The GitHub repository oyekanjohn/Brackets_data contains a labelled image folder "Brackets" with 2 categories: correct, incorrect. Examples follow, each with its label.

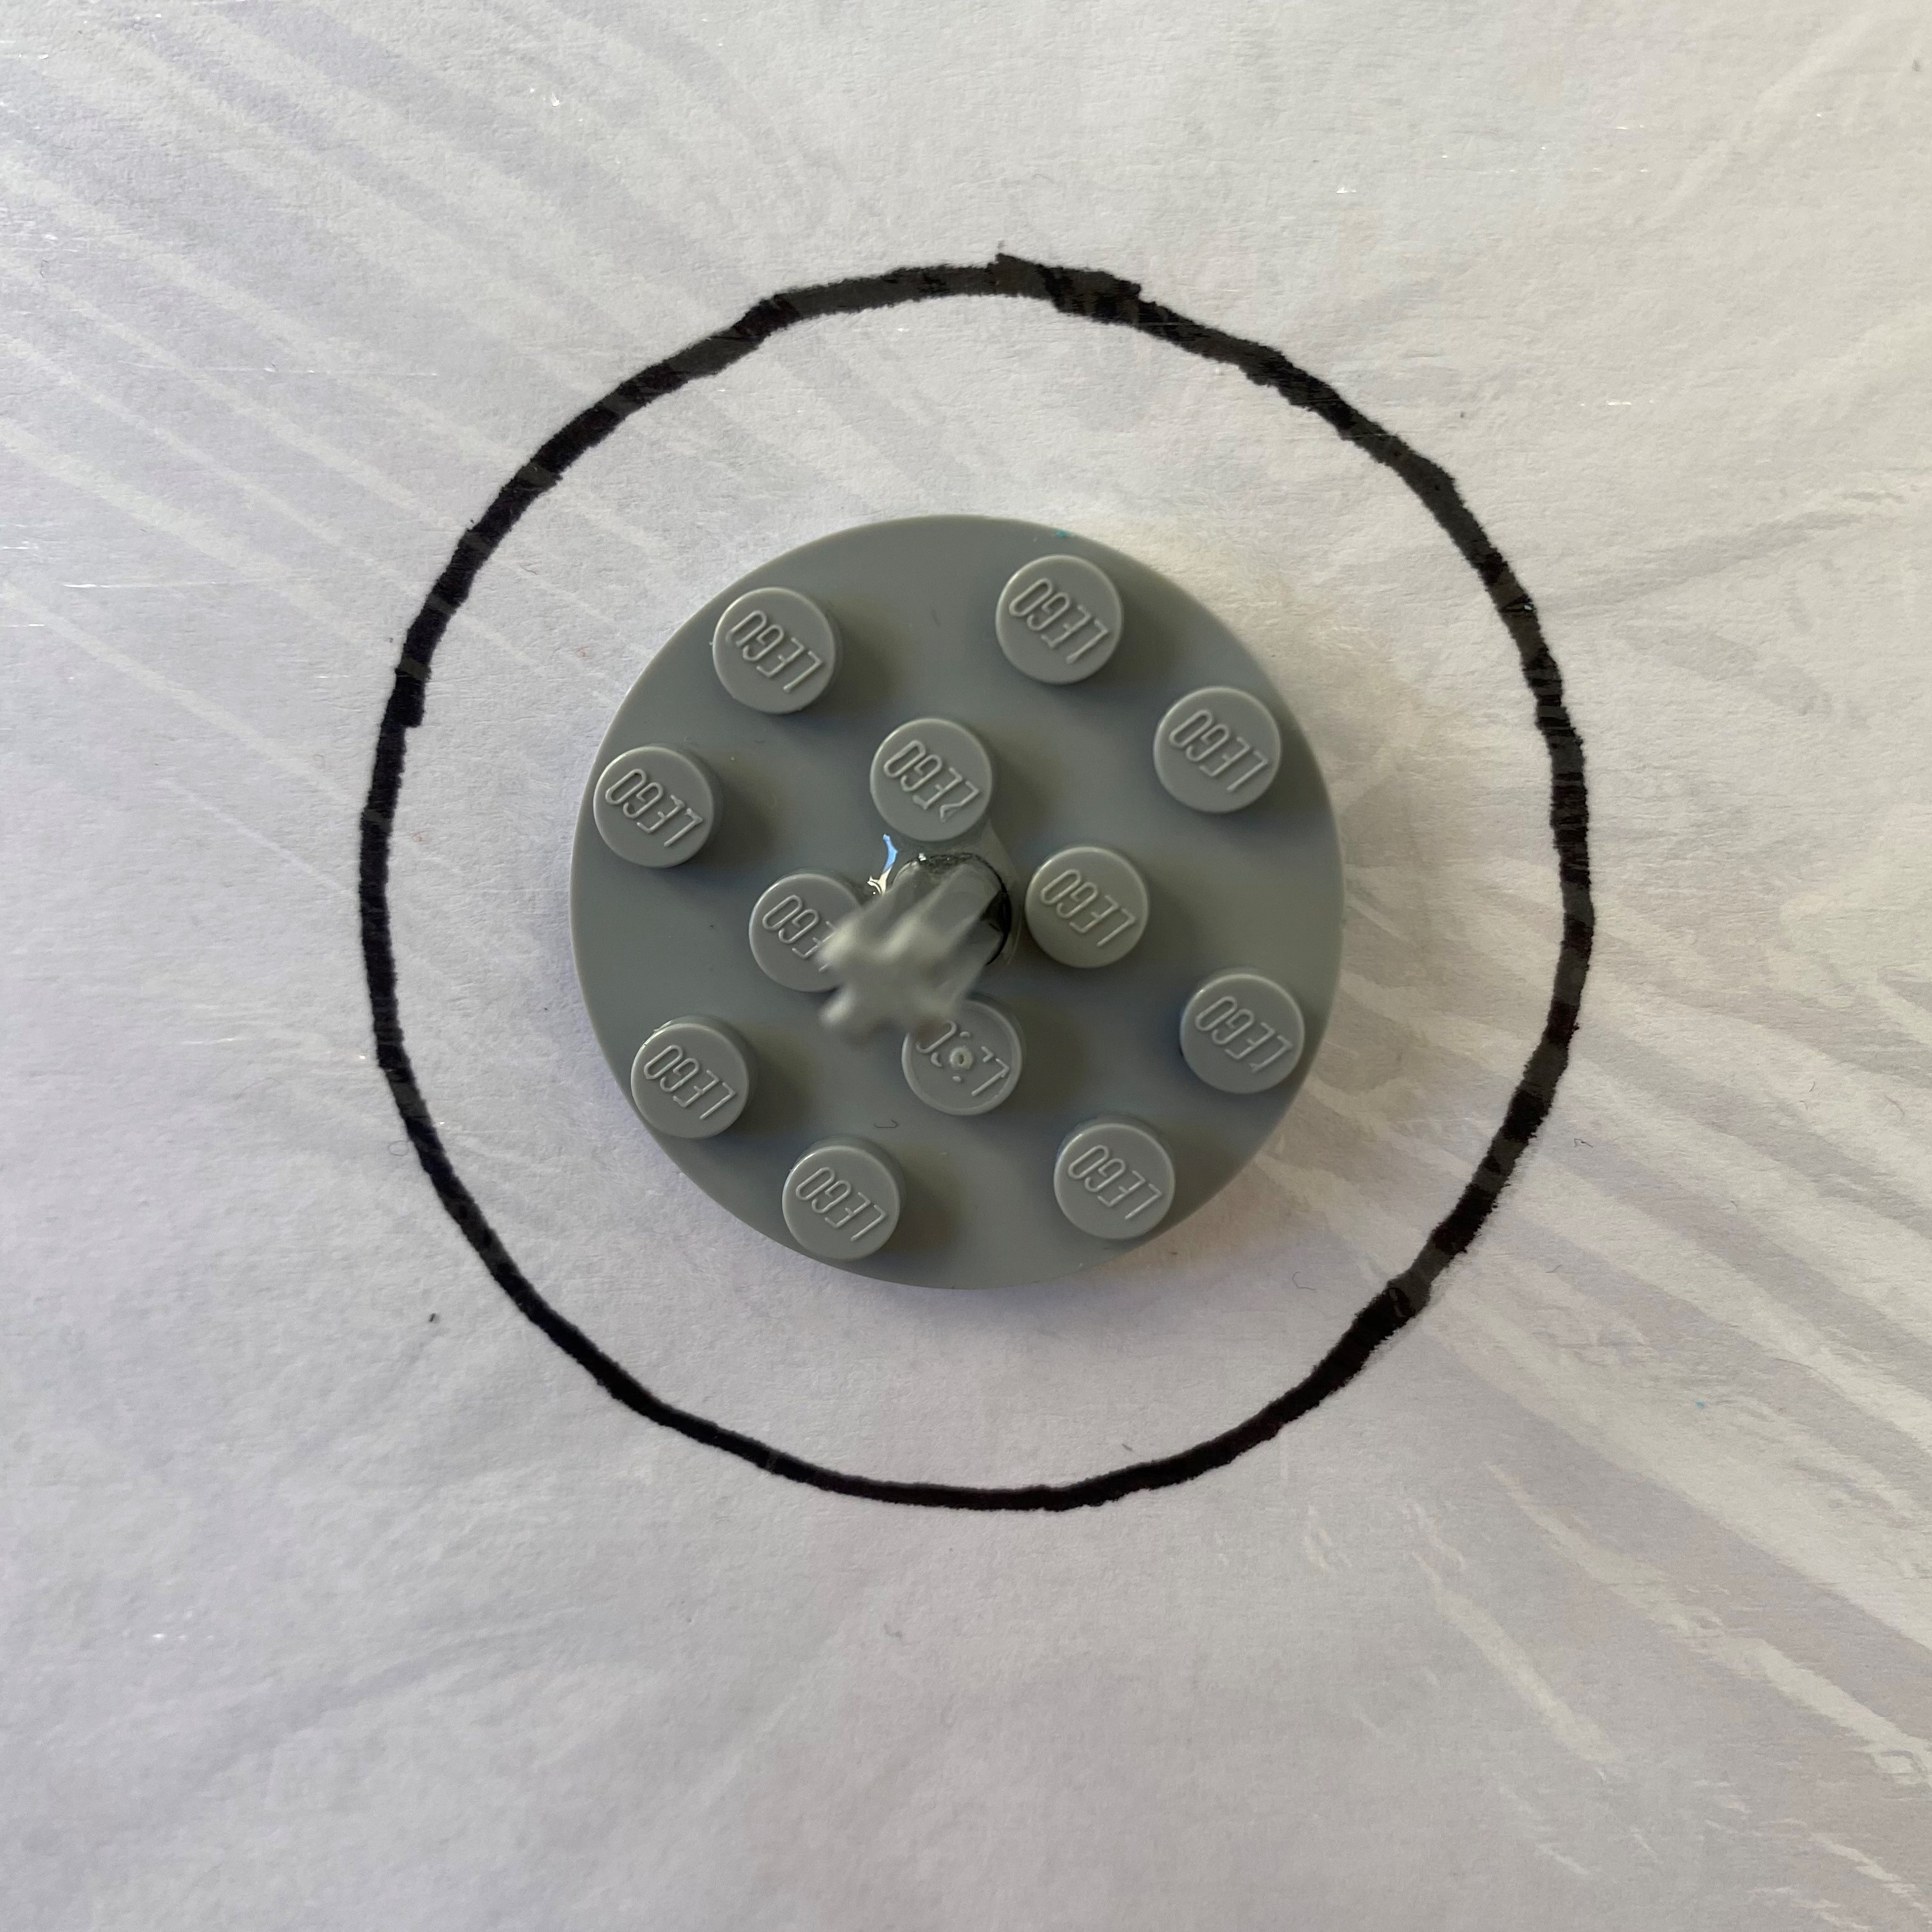
Label: incorrect

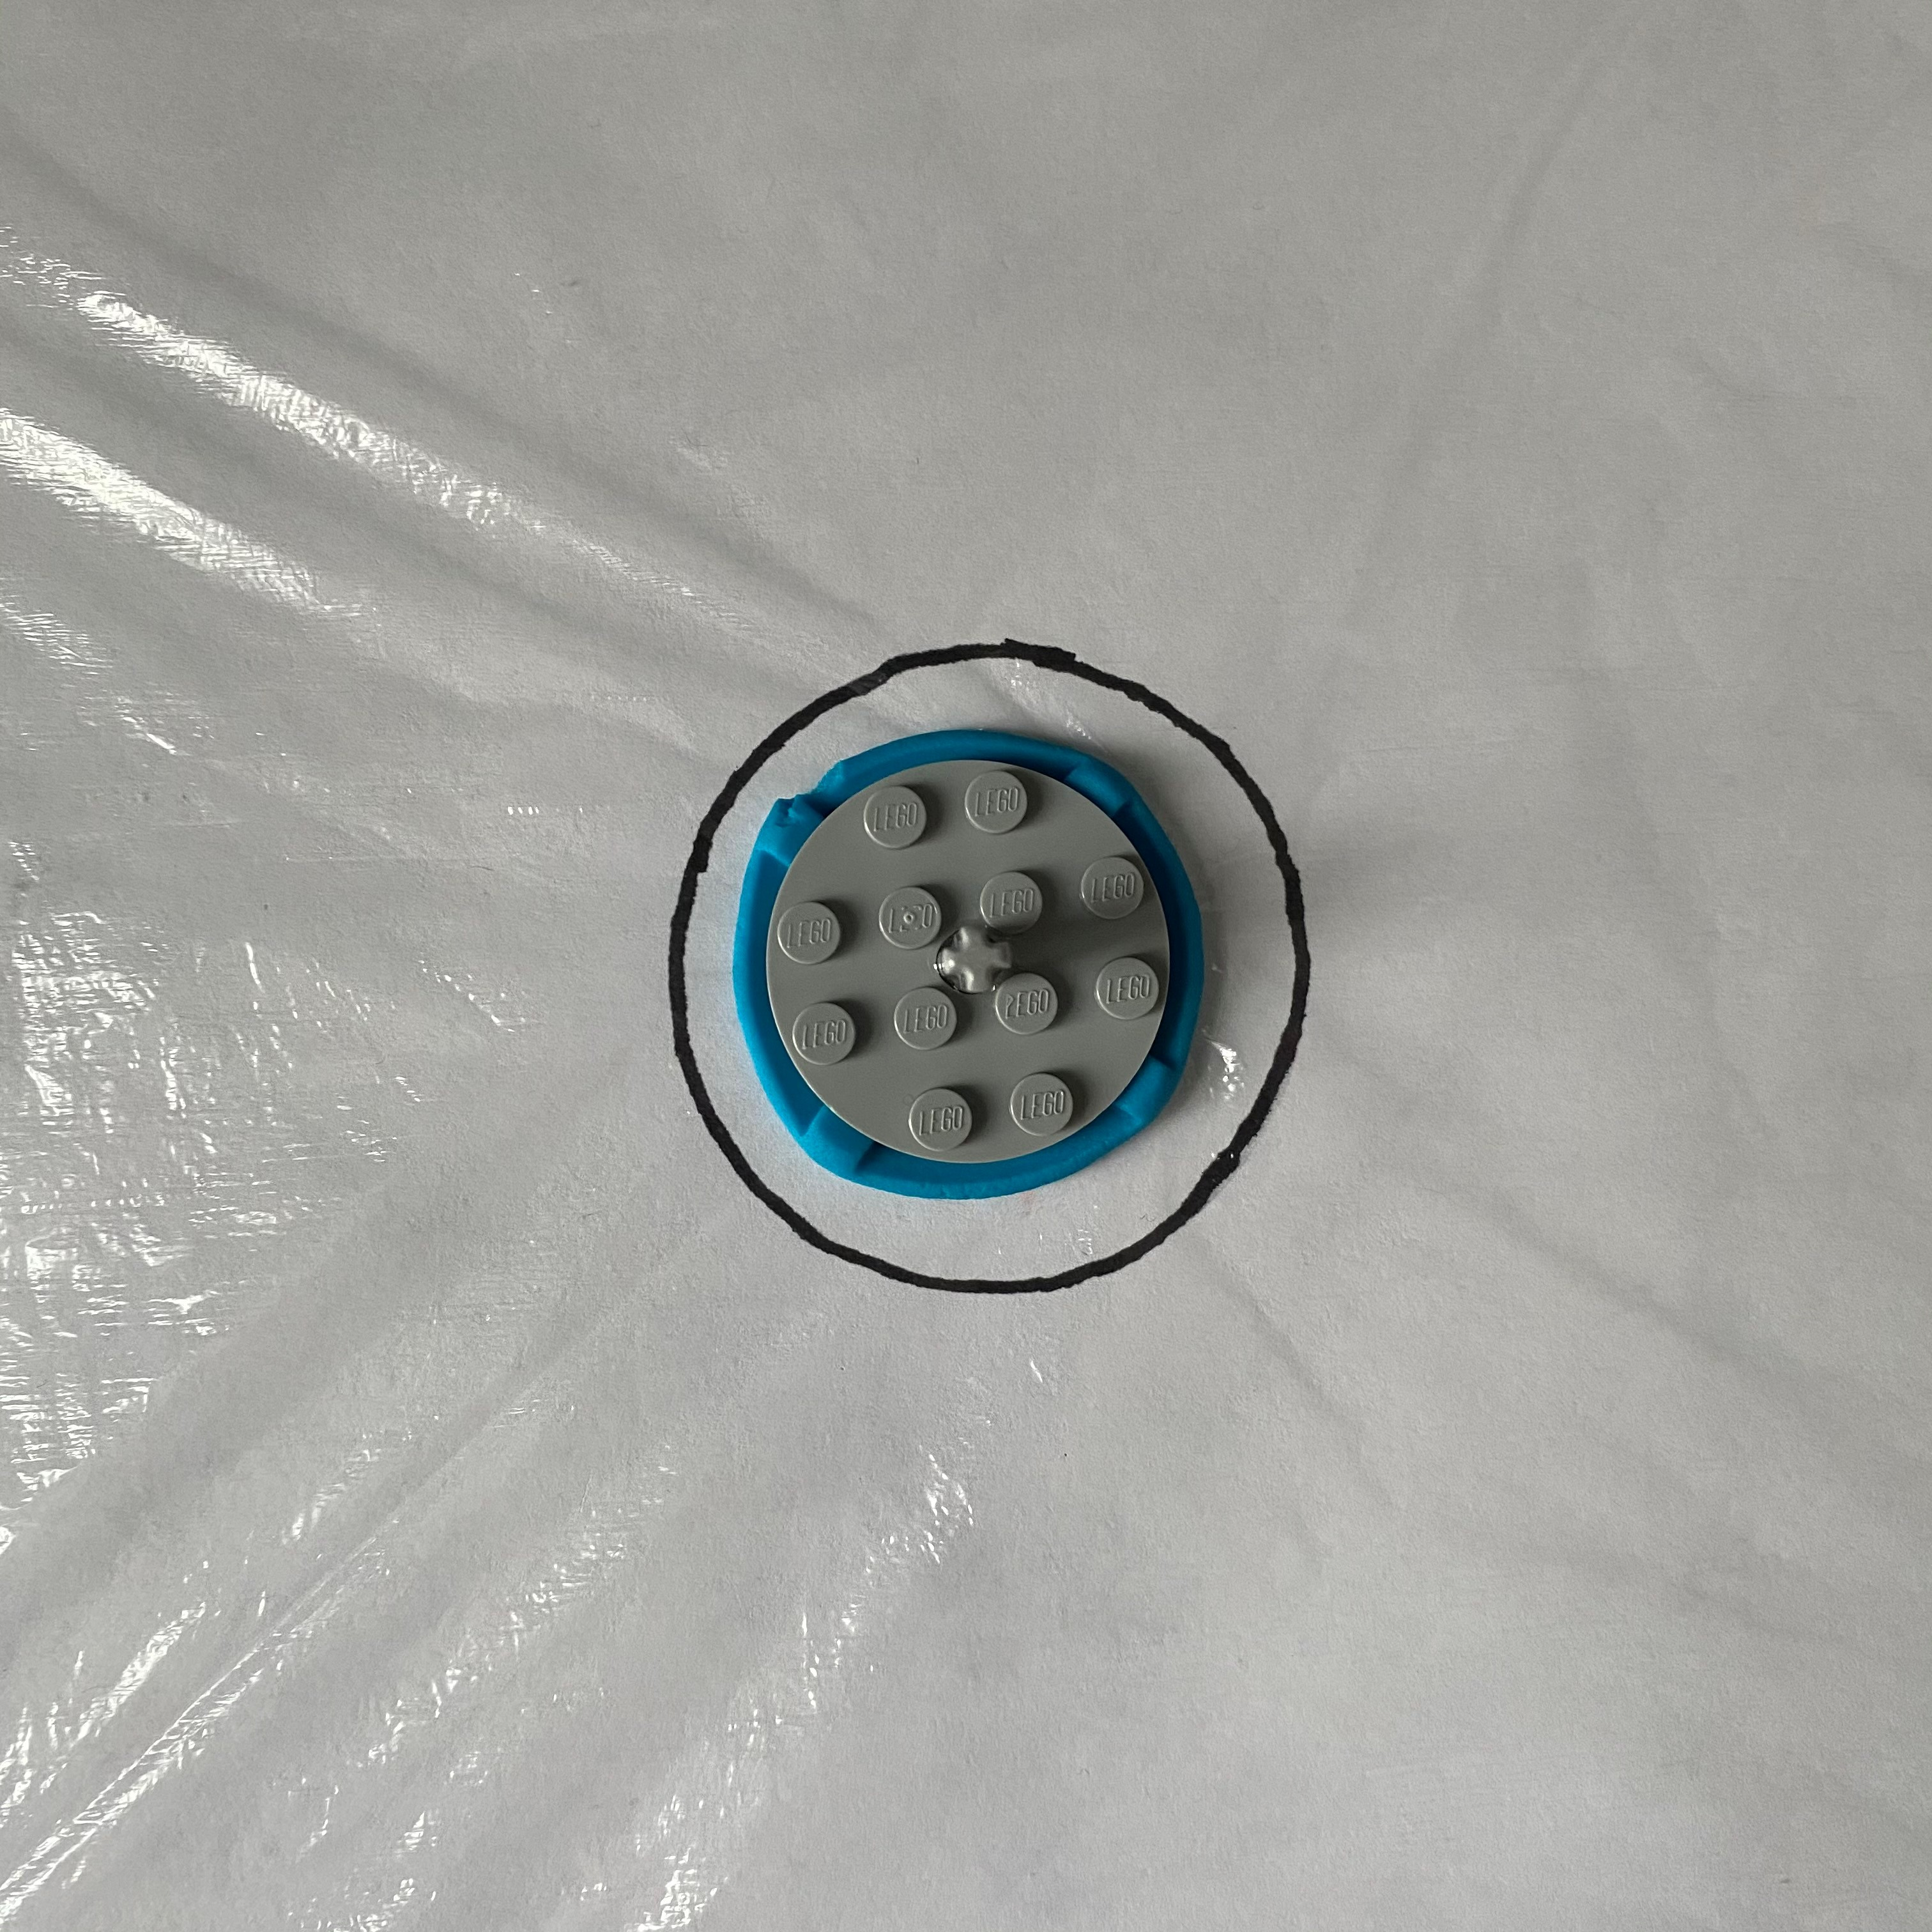
Label: correct

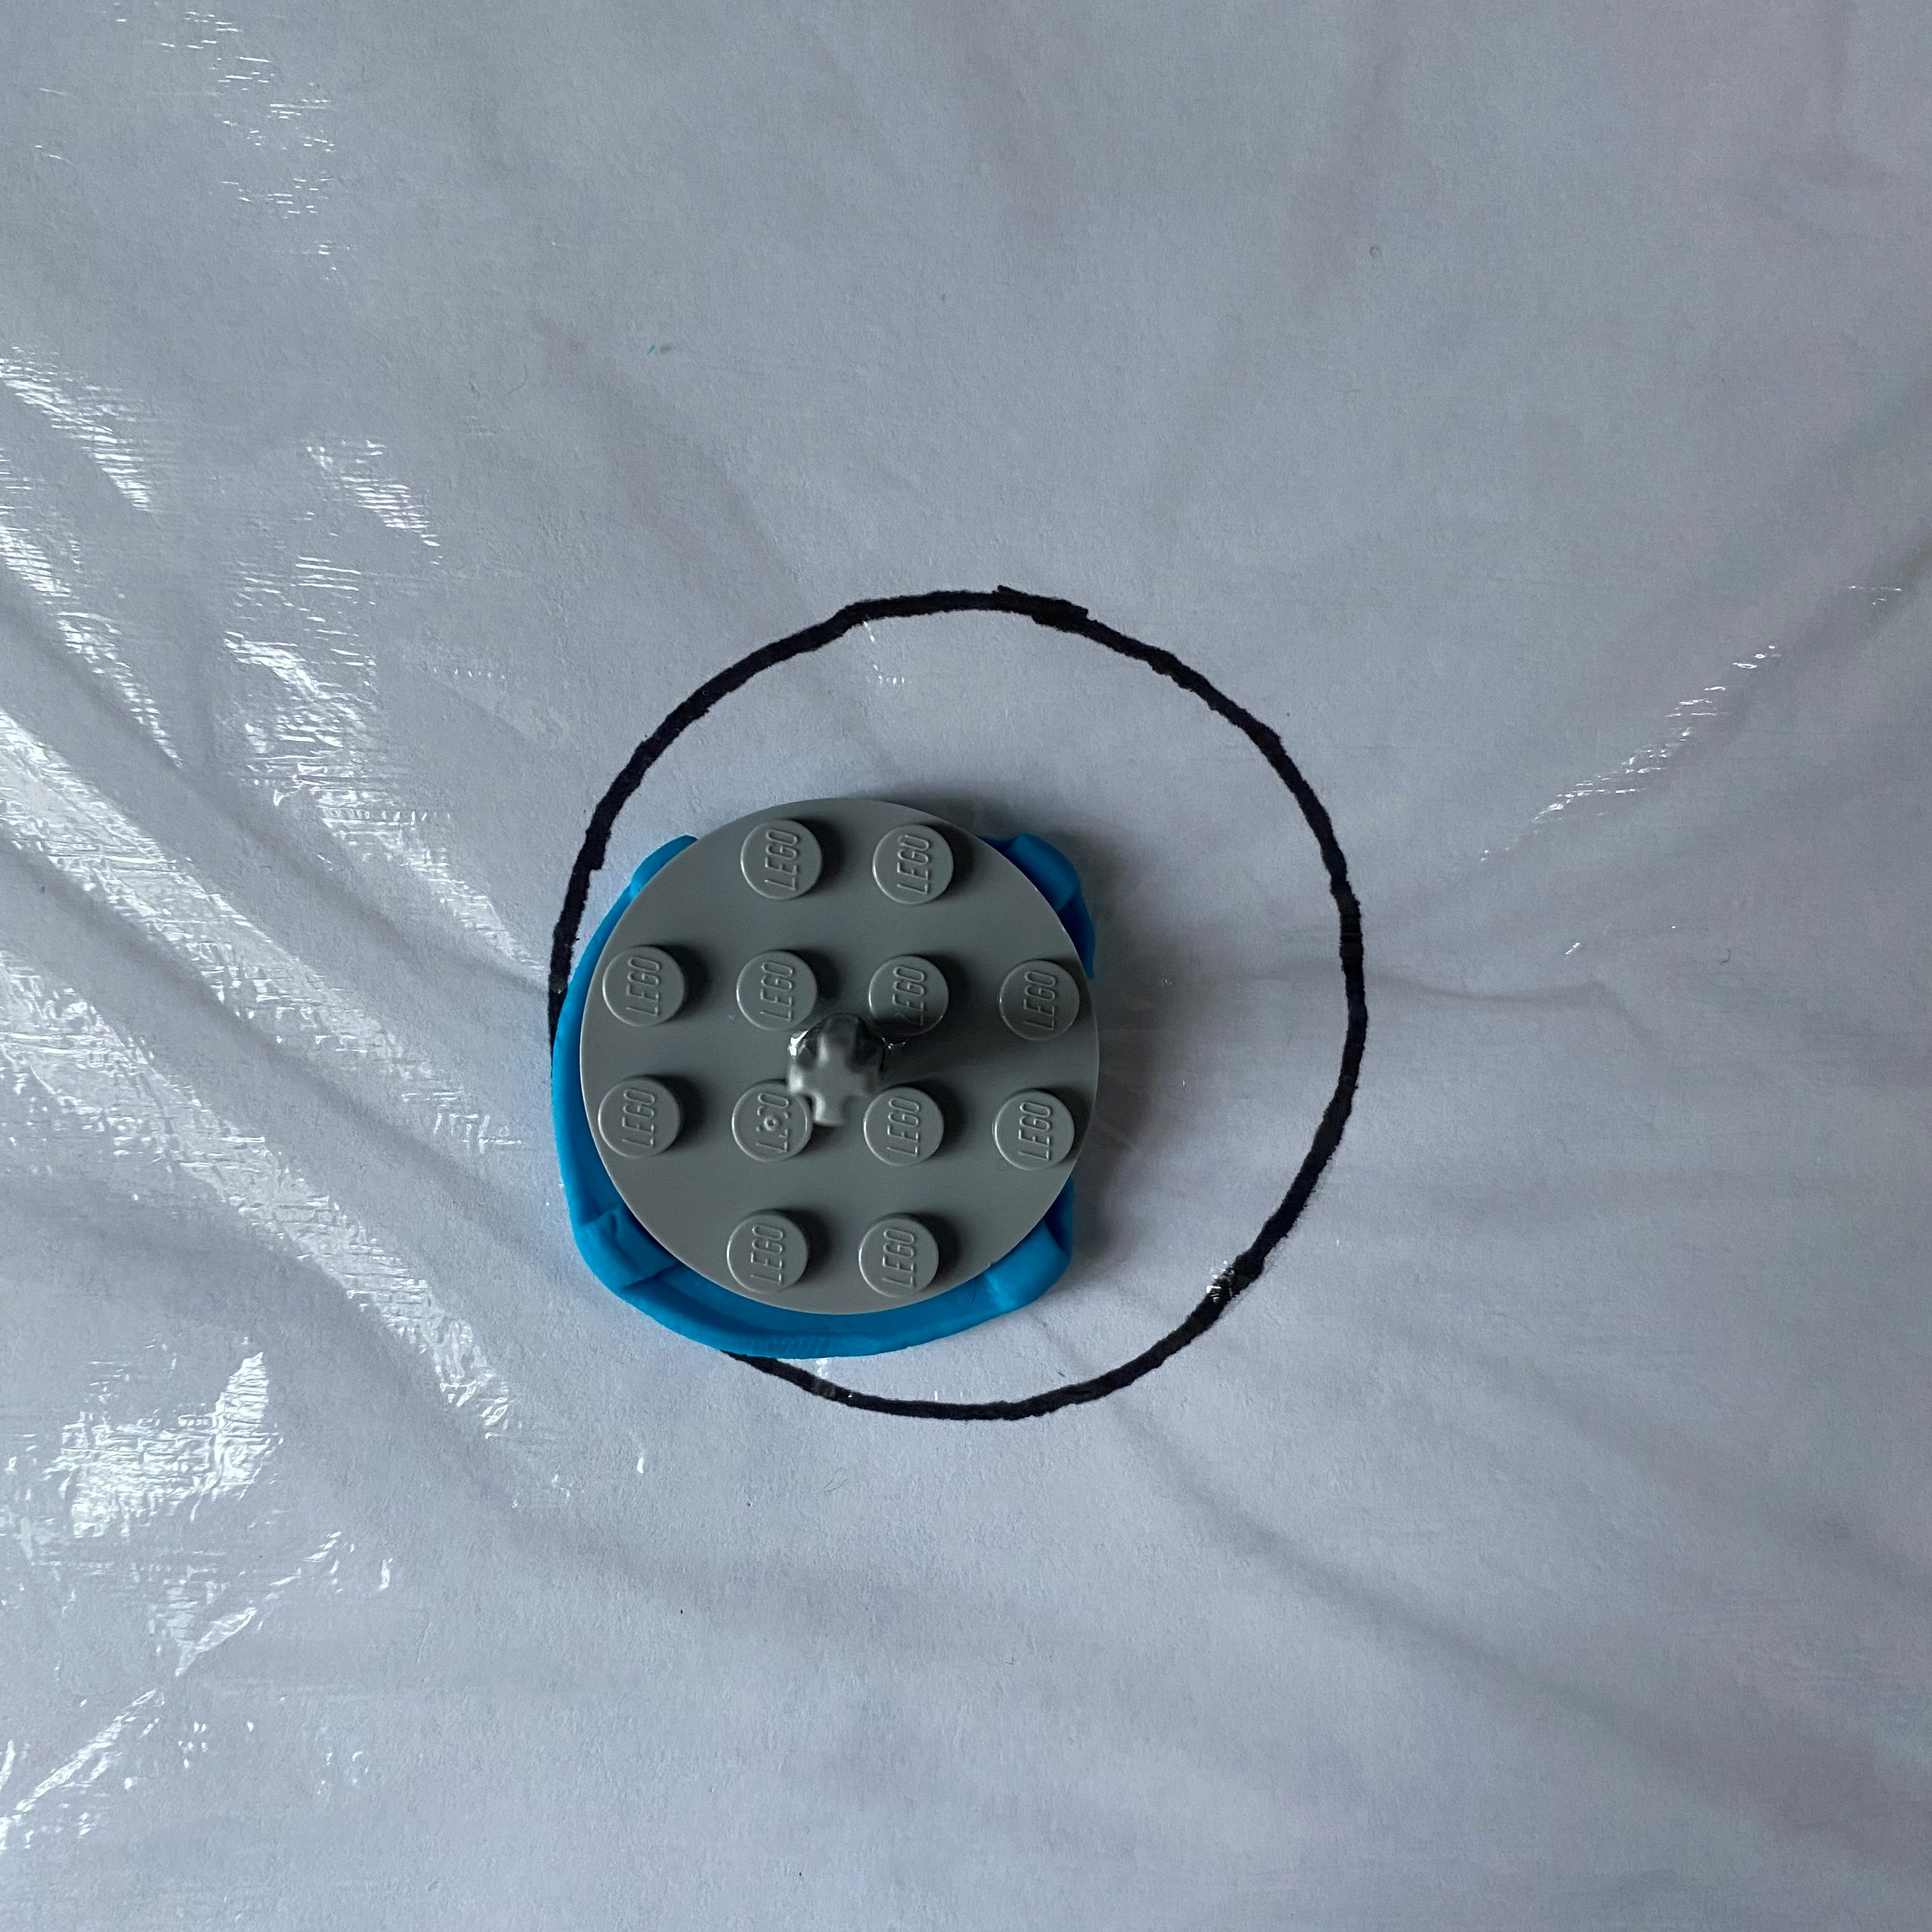
Label: incorrect

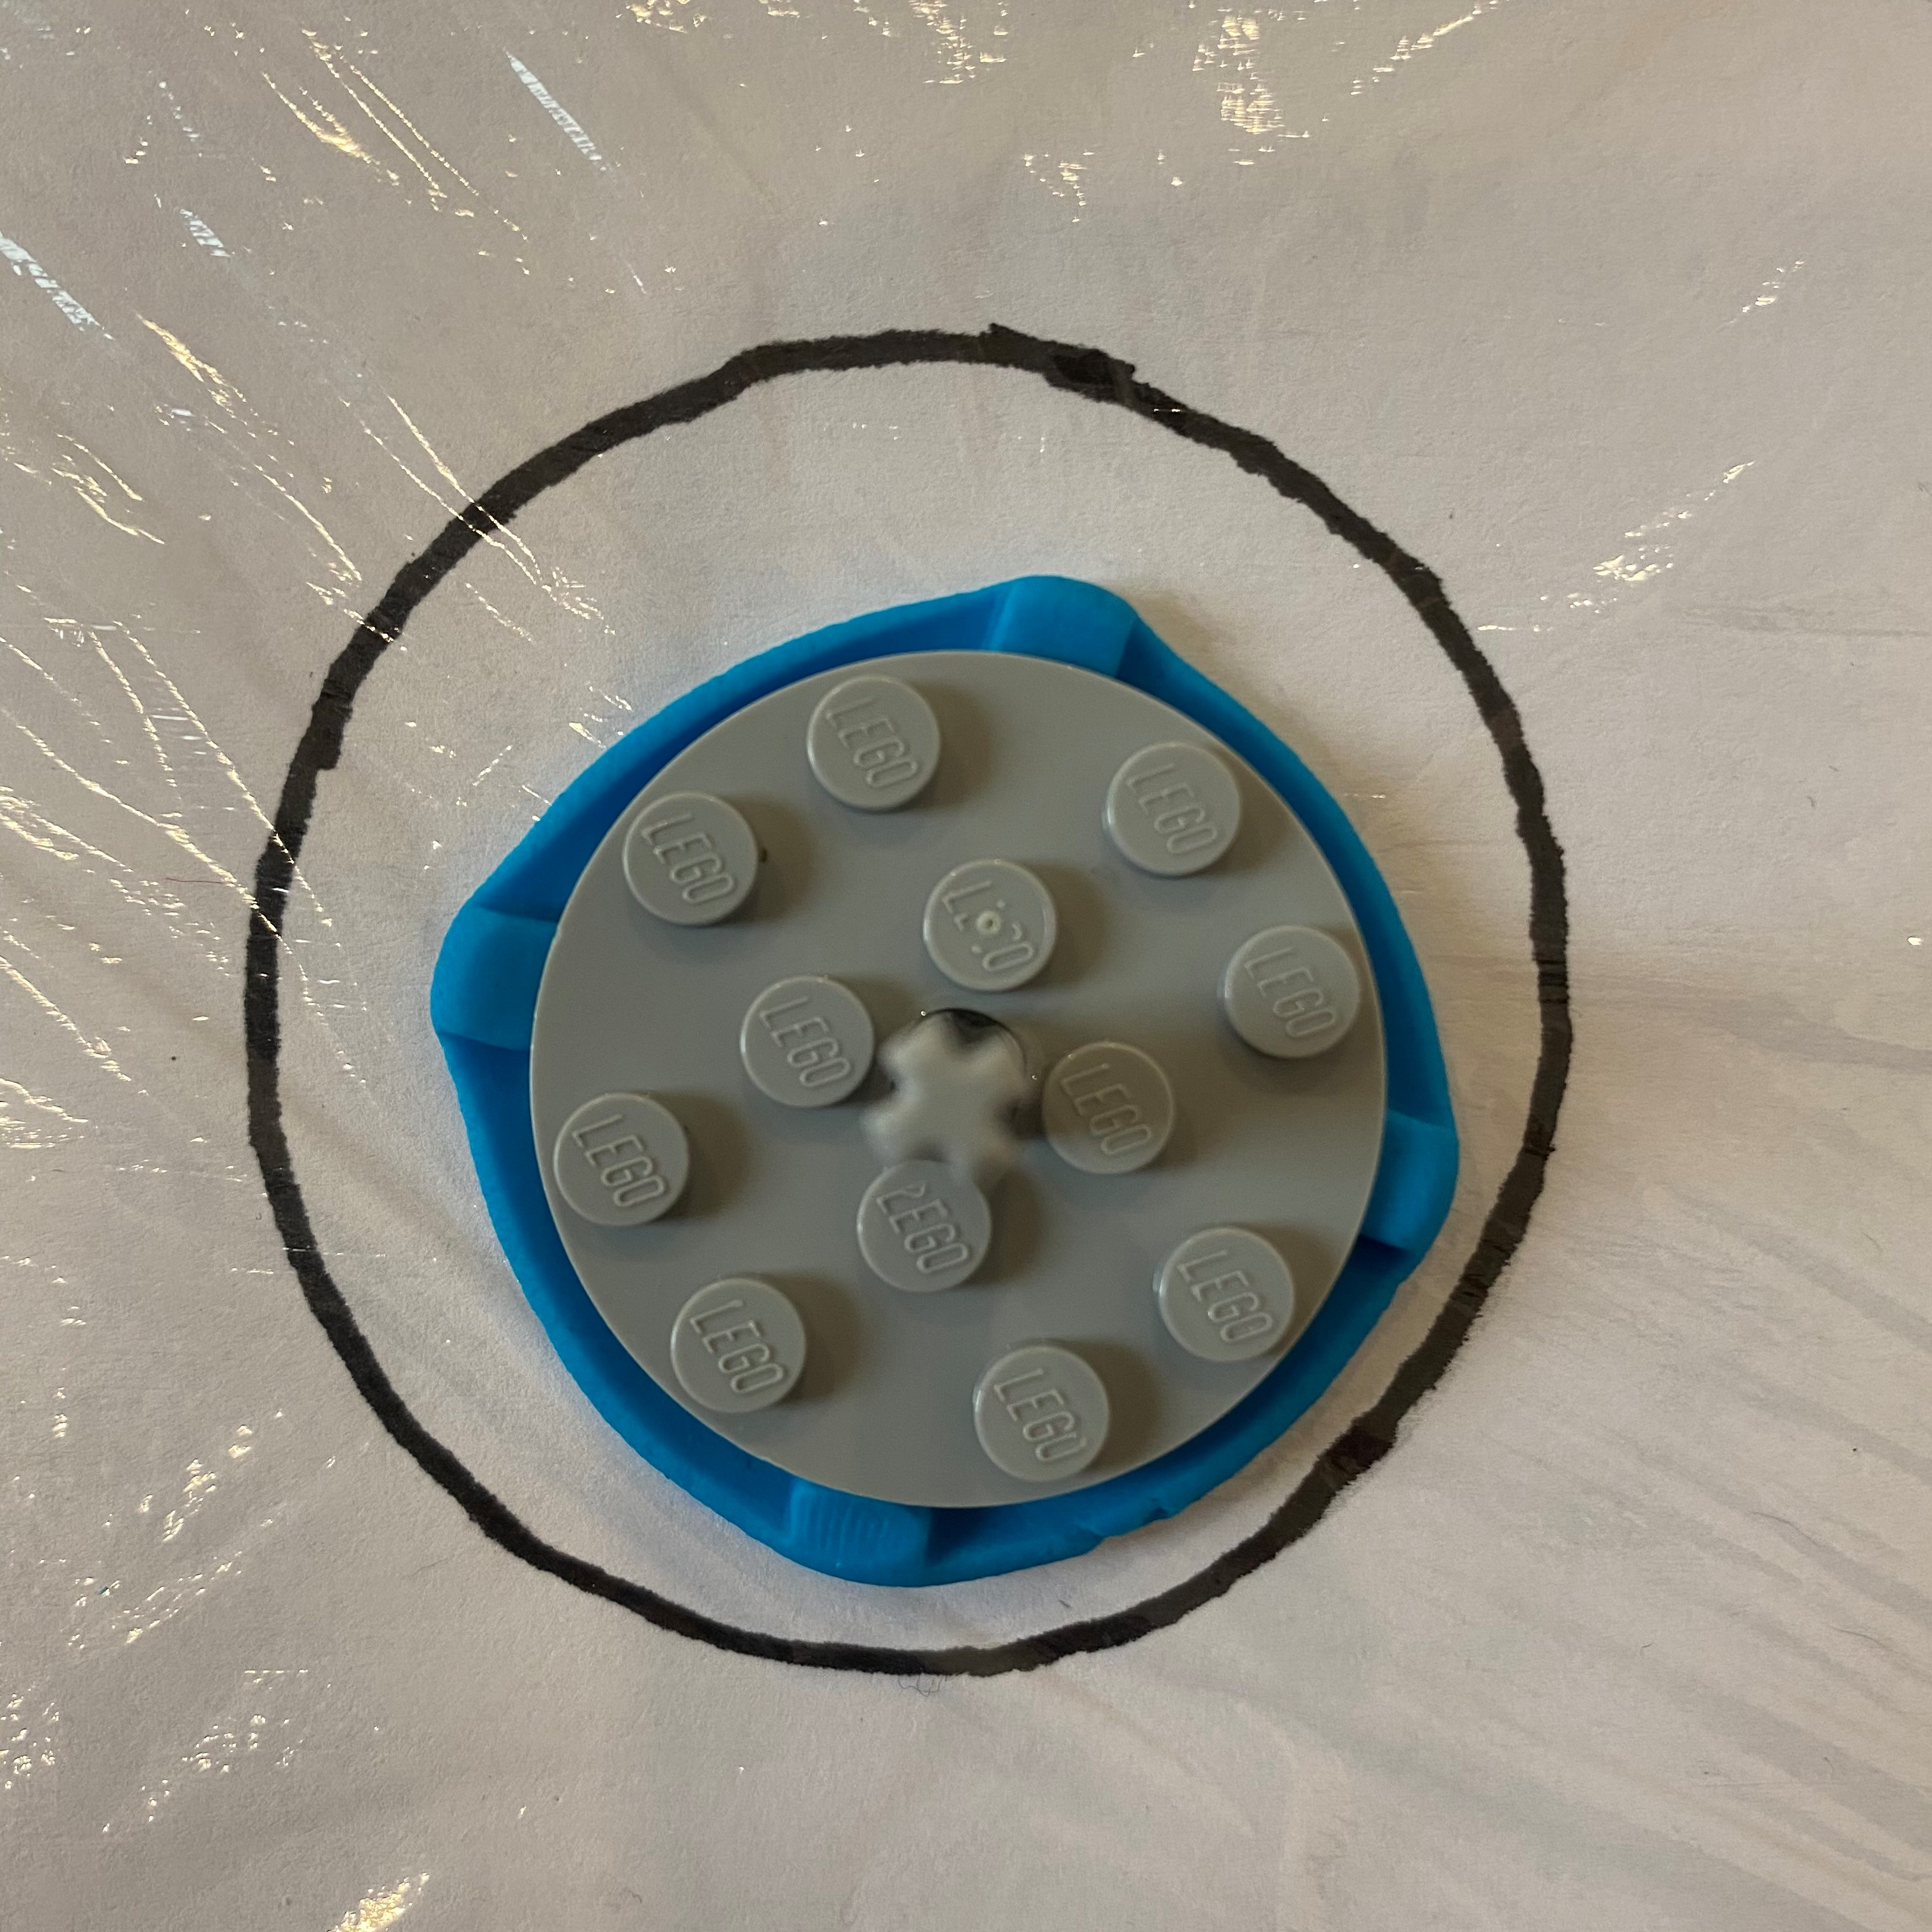
Label: correct

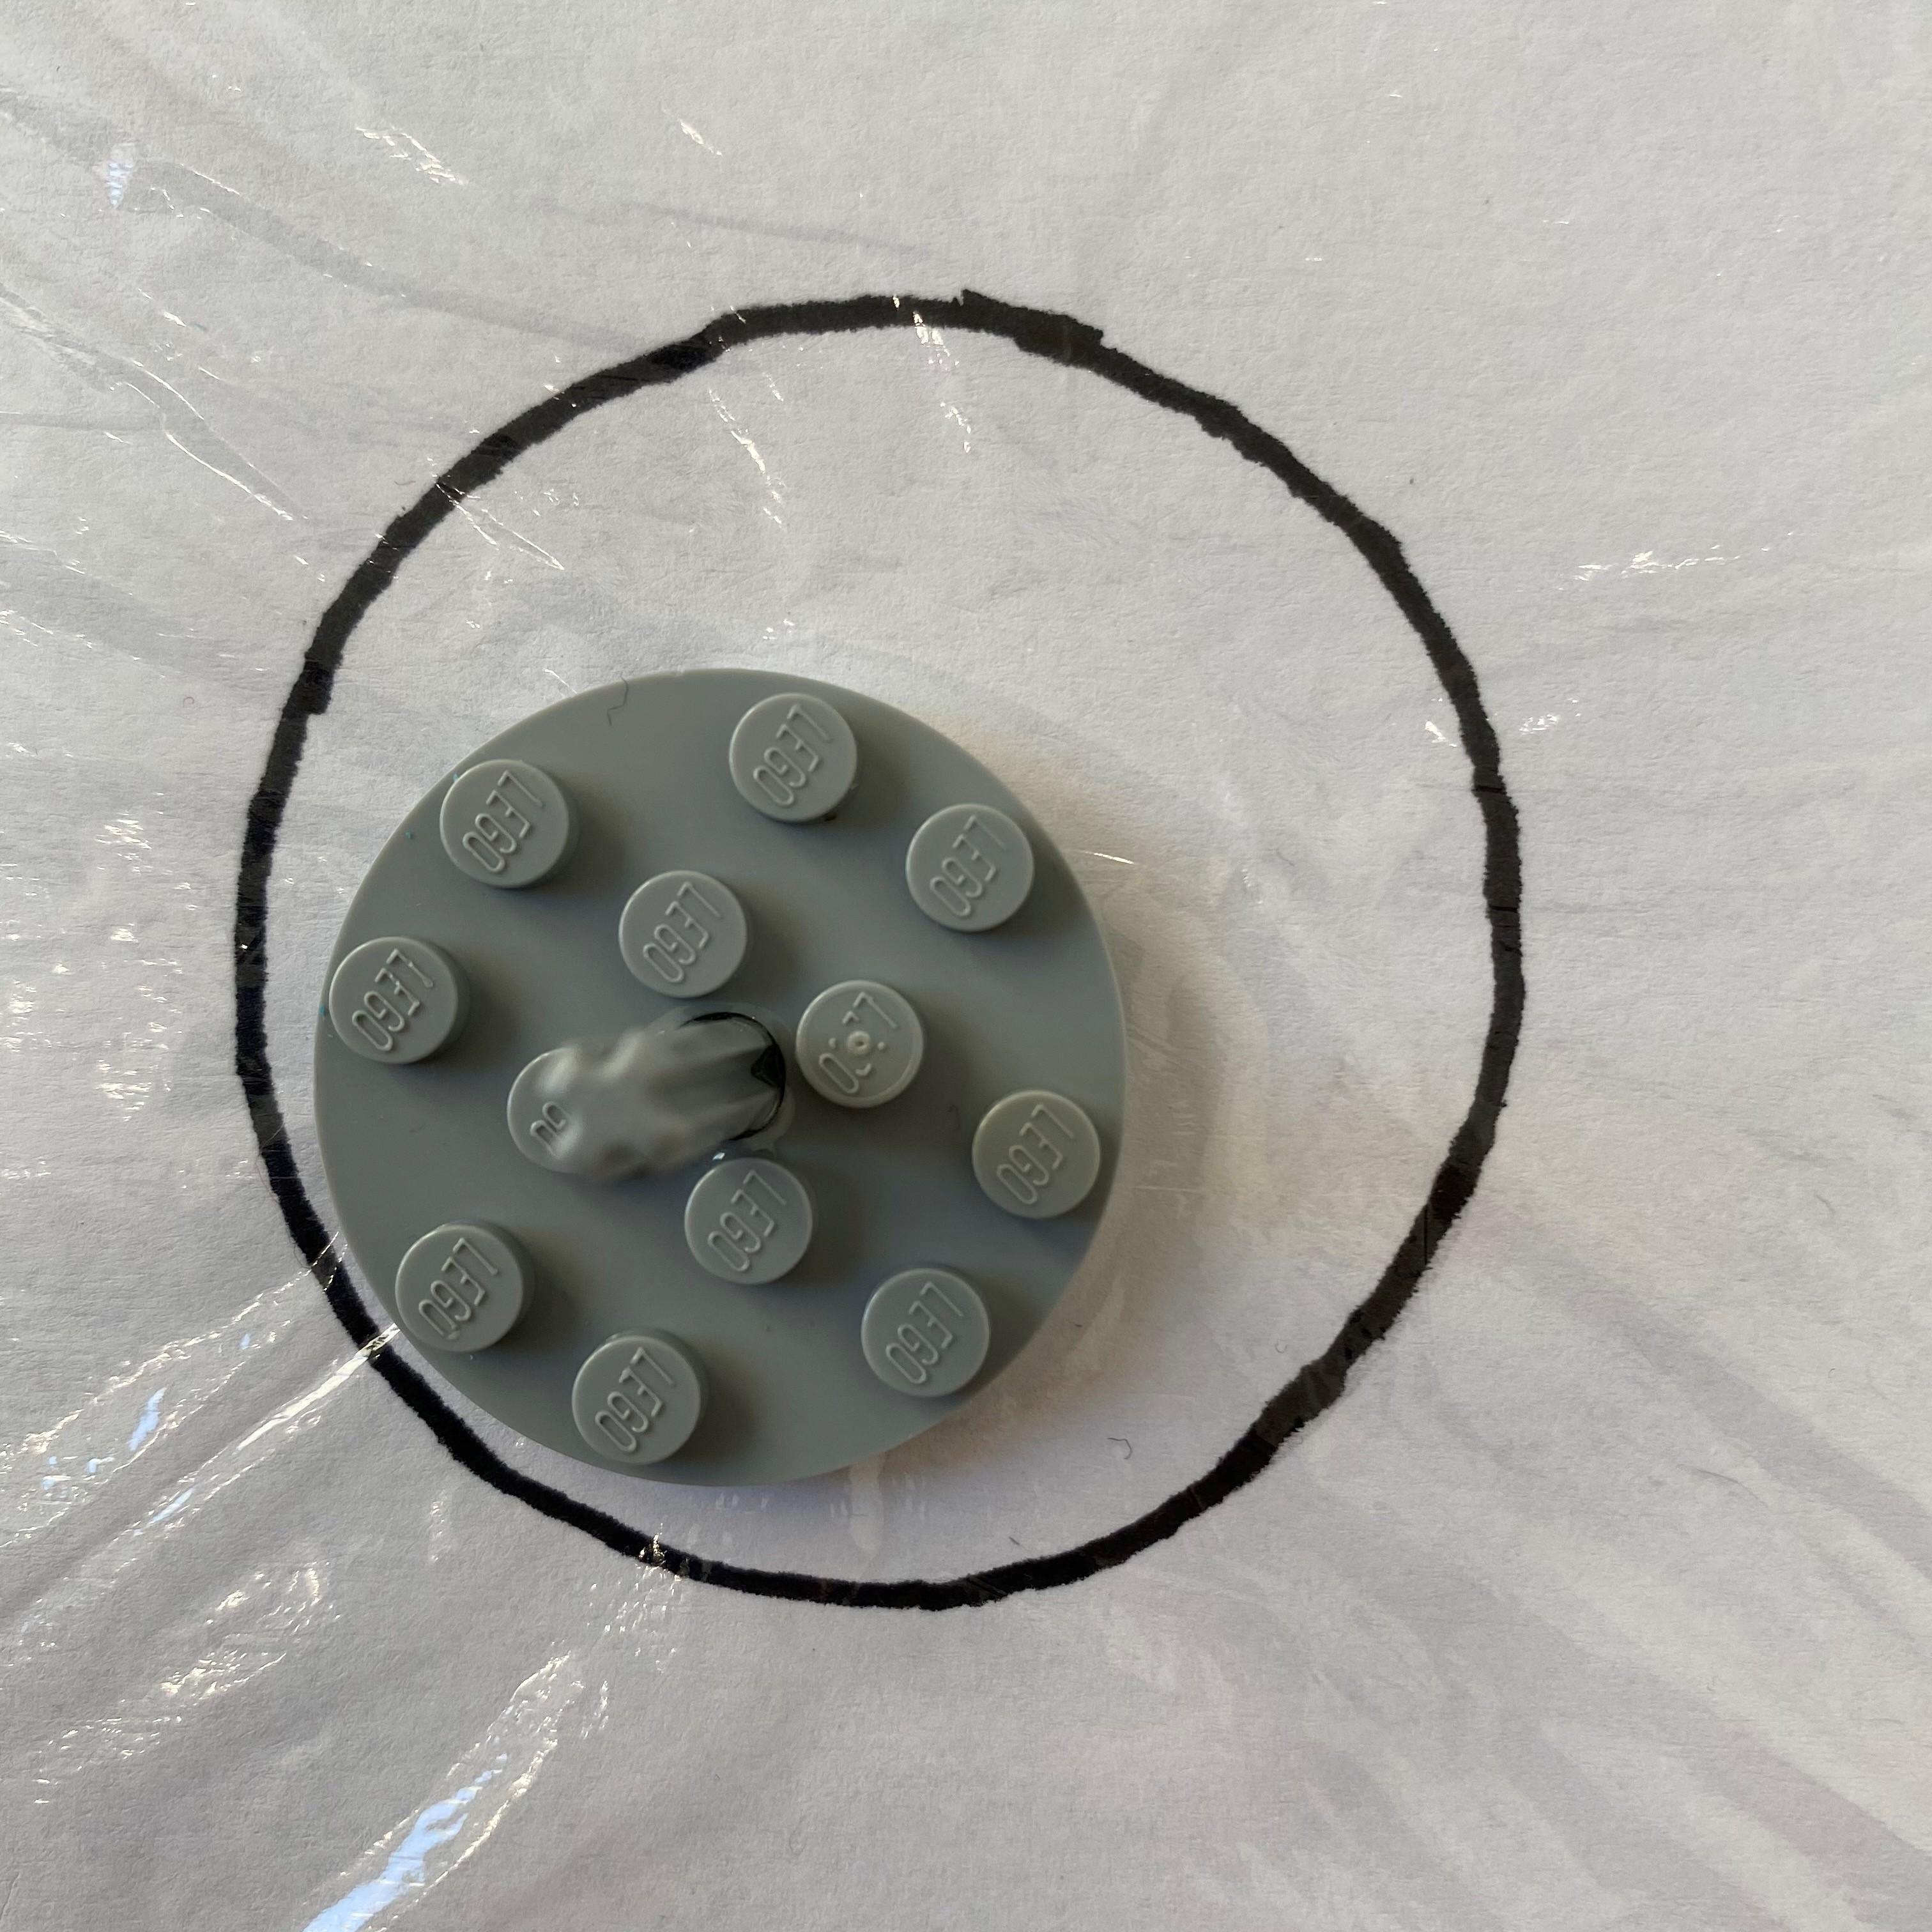
Label: incorrect

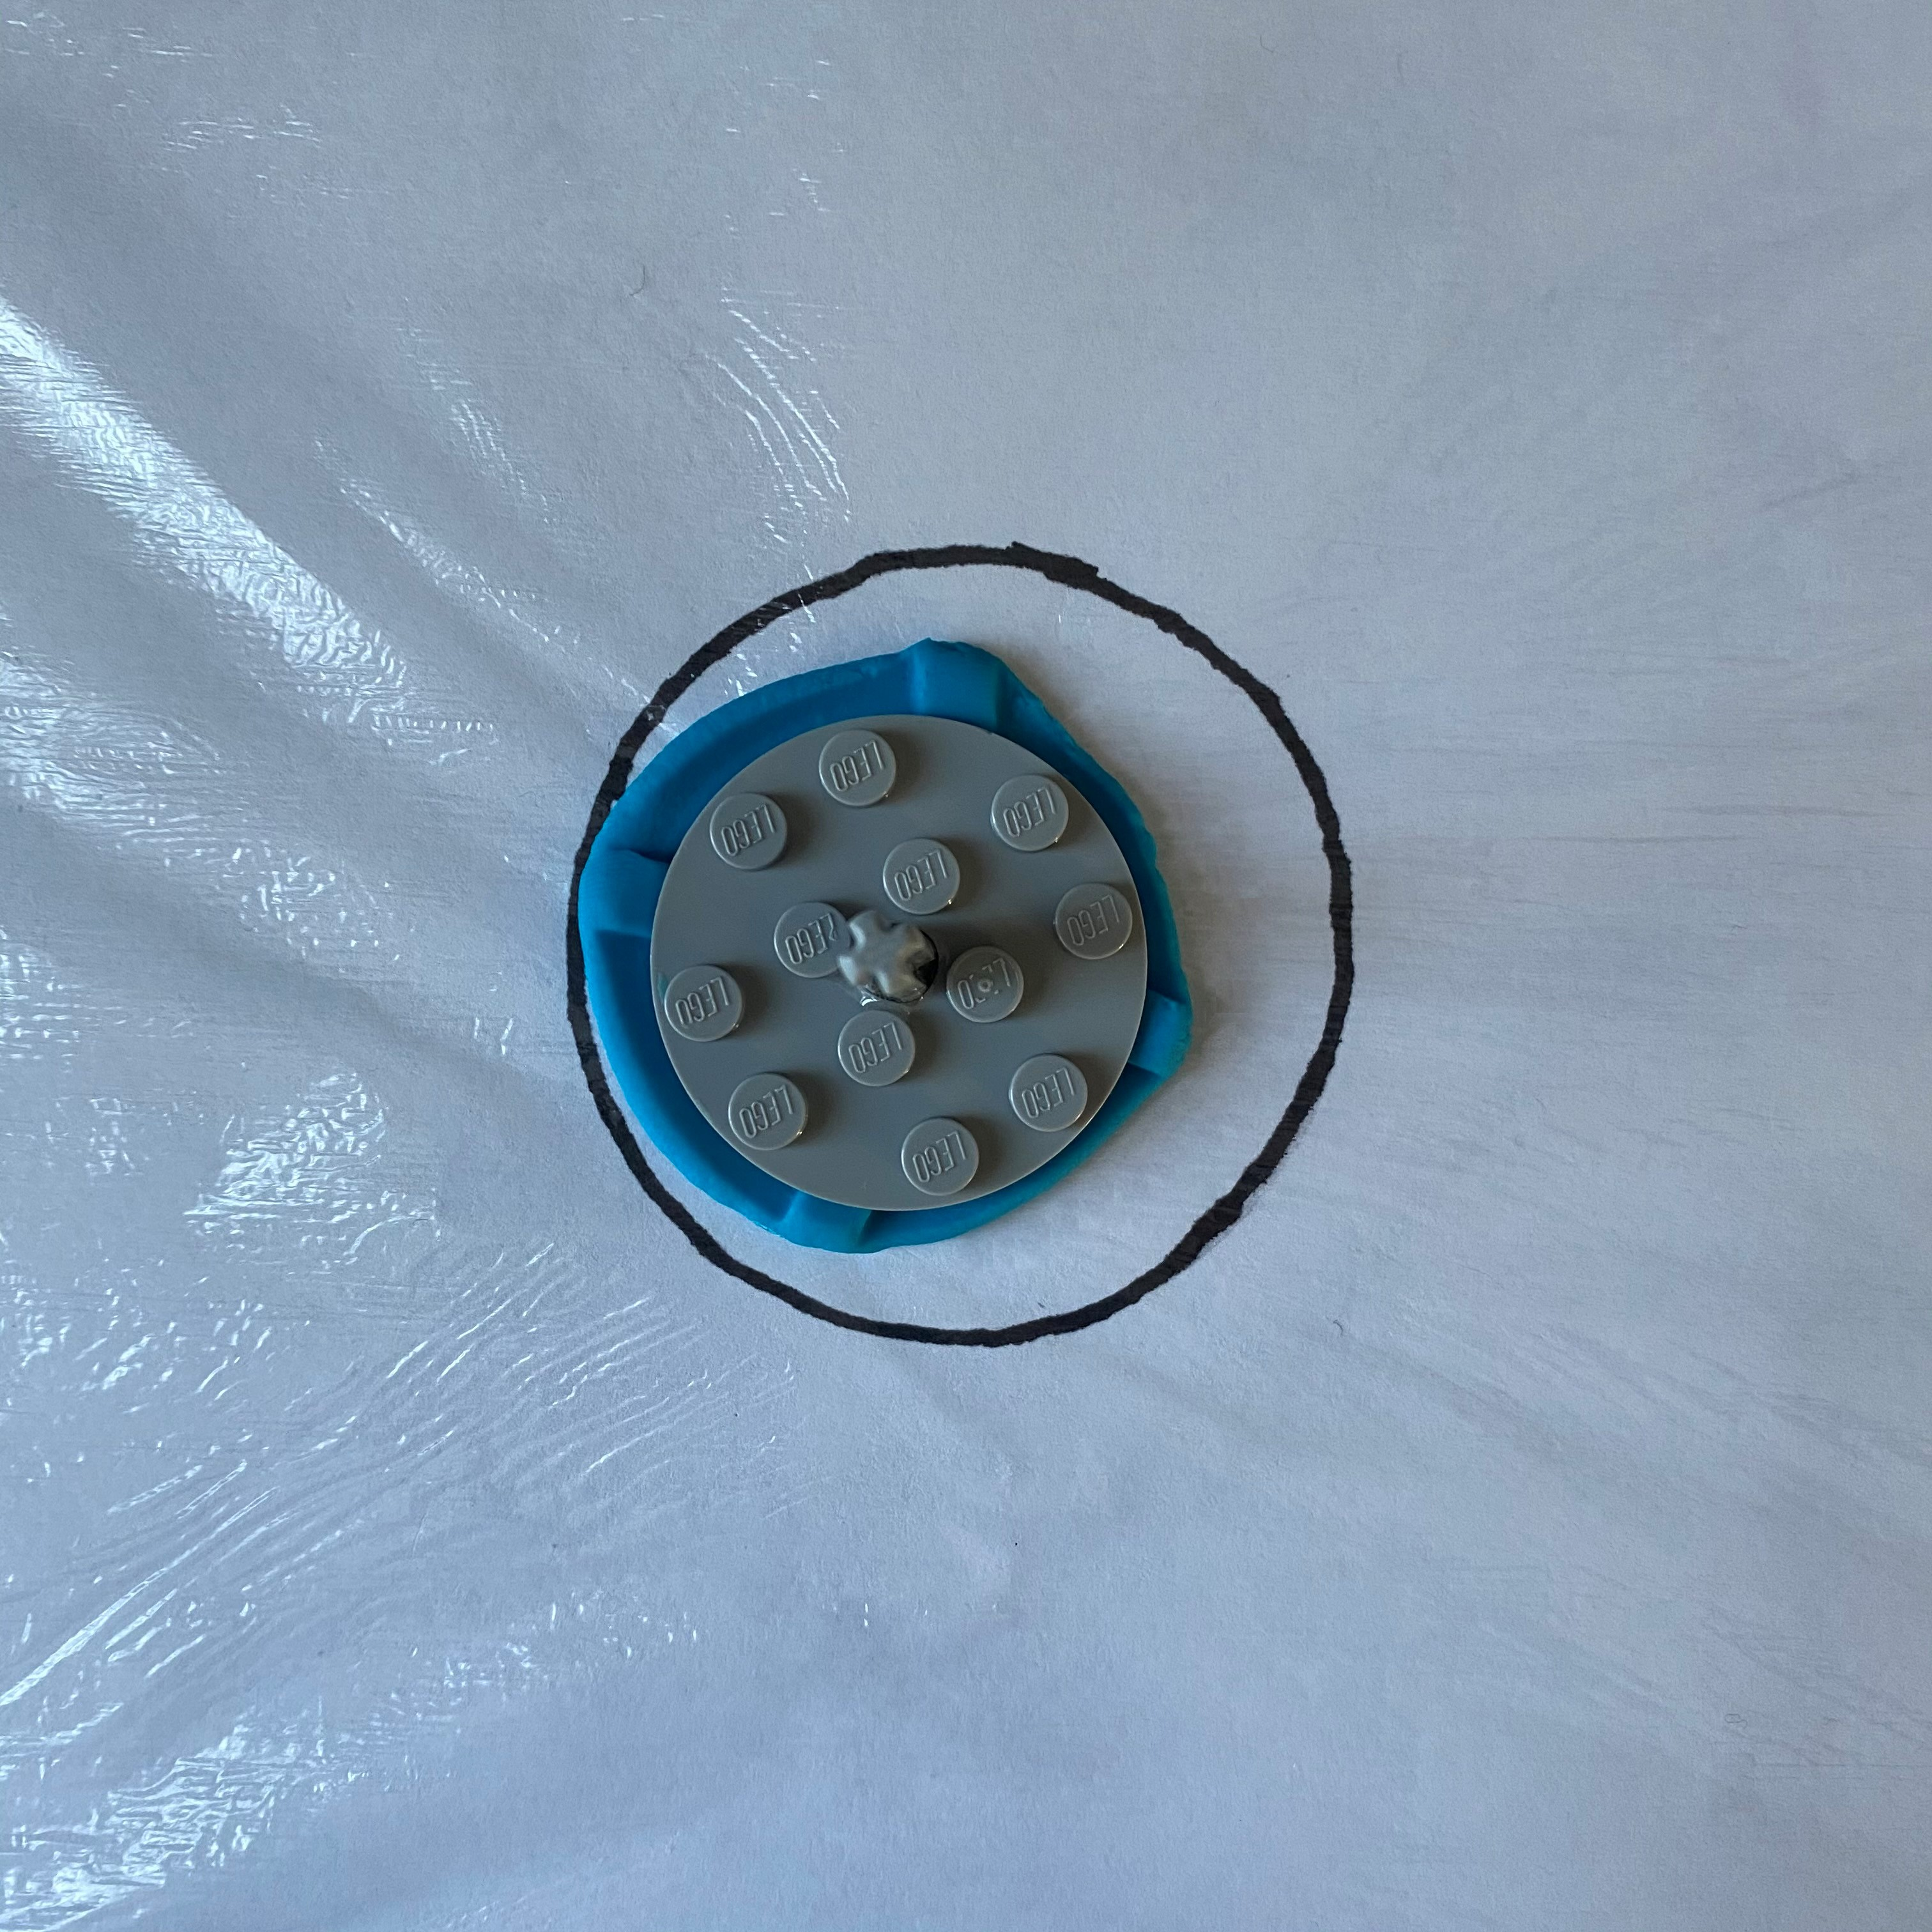
Label: correct
